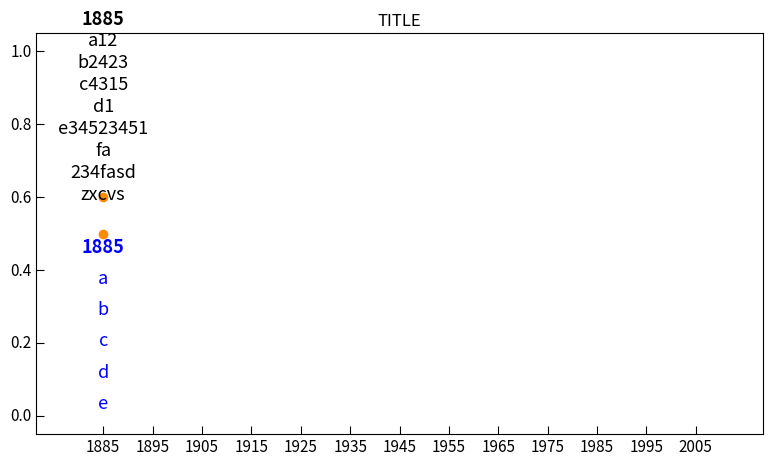

Python code for this plot:
from mpl_toolkits.axisartist.axislines import SubplotZero
import matplotlib.pyplot as plt
import numpy as np

# All the possibility of style: 
# [u'seaborn-darkgrid', u'seaborn-notebook', u'classic', u'seaborn-ticks',
# u'grayscale', u'bmh', u'seaborn-talk', u'dark_background', u'ggplot',
# u'fivethirtyeight', u'_classic_test', u 'seaborn-colorblind', u'seaborn-deep',
# u'seaborn-whitegrid', u'seaborn- bright', u'seaborn-poster', u'seaborn-muted',
# u'seaborn-paper', u'seaborn- white', u'seaborn-pastel', u'seaborn-dark',
# u'seaborn', u'seaborn-dark- palette']

# plt.style.use('seaborn-dark')

class Plot:
    '''A Plot class that enable thorough control over axis style. It is designed
    for demonstrating dynamic word embeddings -- x-axis has years as labels.
    '''
    def __init__(self, start_year, end_year, incre, dpi=96, figsize=(2000/96, 500/96), fig=None, pos=111):
        '''Initialization

        Arguments:
        start_year -- int, e.g., 1880
        end_year -- int, e.g., 1890
        incre -- int, increments of timesteps
        dpi -- dots per inch, argument of plt.figure()
        figsize -- argument of plt.figure()
        '''
        self.start_year = start_year
        self.end_year = end_year
        self.incre = incre

        self.get_year_span(self.start_year, self.end_year, self.incre)
        self.get_year_ticks(self.start_year, self.end_year, self.incre)

        if fig is None:
            self.dpi = dpi
            self.fig = plt.figure(figsize=figsize, dpi=dpi)
        else:
            self.dpi = fig.dpi
            self.fig = fig
        self.ax = SubplotZero(self.fig, pos)
        self.fig.add_subplot(self.ax, sharey=self.fig.get_axes()[0] if self.fig.get_axes() else None)

    def add_title(self, title_txt):
        self.ax.set_title(title_txt)

    def show(self):
        plt.show()

    def save(self, name):
        plt.savefig(name, dpi=self.dpi, bbox_inches='tight')

    def get_year_span(self, start_year, end_year, incre):
        '''Get x-axis minor tick labels from starting year, ending year, and increments.
        '''
        yearspans = []
        for year in range(start_year, end_year, incre):
            if year + incre > end_year:
                yearspan = str(year) + '-' + str(end_year)
            else:
                yearspan = str(year) + '-' + str(year + incre)
            yearspans.append(yearspan)
        self.yearspans = yearspans
        return yearspans 

    def get_year_ticks(self, start_year, end_year, incre):
        '''Get x-axis tick labels from starting year, ending year, and increments.
        '''
        self.yearticks = list(range(start_year, end_year + 1, incre))
        return self.yearticks

class PlotMeaningShift(Plot):
    def __init__(self, start_year, end_year, incre, dpi=96, figsize=(2000/96, 500/96), fig=None, pos=111):
        Plot.__init__(self, start_year, end_year, incre, dpi=dpi, figsize=figsize, fig=fig, pos=pos)
        
    def set_style(self):
        '''An axis style designed for scipt shifts_measure.py
        '''
        for direction in ["left", "right", "bottom", "top"]:
            # hides borders
            self.ax.axis[direction].set_visible(False)

        # adds arrows at the ends of each axis
        self.ax.axis['bottom'].set_axisline_style("-|>")
        # adds X-axis
        self.ax.axis['bottom'].set_visible(True)
        # self.ax.axis['left'].set_visible(True)

        yearspans =  self.get_year_span(self.start_year, self.end_year, self.incre)
        num_spans = len(yearspans)
        yearticks = self.get_year_ticks(self.start_year, self.end_year, self.incre)
        self.ax.set_xticks(range(num_spans + 1))
        self.ax.set_xticks(0.5 + np.array(range(num_spans)), minor=True)
        self.ax.set_xticklabels(yearspans, minor=True)
        self.ax.axis["bottom"].major_ticklabels.set_visible(False)
        self.ax.axis["bottom"].minor_ticks.set_visible(False)

        self.ax.set_xlim(-.25, num_spans + .25)
        self.ax.set_ylim(0, 1)

    def plot_wordset(self, year, words, offset=0, tot_group=1, color='black'):
        '''Plot a set of words with the most meaning shifts for a period of time. 
        The alignment is automatic.

        Arguments:
        year -- Starting year of the period.
        words -- List of words to be plotted.
        offset -- Index of the groups. Smaller index will be plotted in the lower 
            part of the canvas. Index starts with 0 (< tot_group)
        tot_group -- Total number of groups.
        color -- Color of words.
        '''
        
        if tot_group == 1:
            margin = 0.03
            group_pad = 0.0
        else:
            margin = 0.03
            group_pad = 0.2
        group_height = (1. - group_pad * (tot_group - 1) - margin * 2) / tot_group
        offset = offset * (group_height + group_pad) + margin

        percent = group_height / (len(words) + 1)
        x_idx = self.yearticks.index(year) + 0.5
        y_idx = 1
        words.reverse()
        for word in words:
            self.ax.text(x_idx, offset + y_idx * percent, word, 
                    horizontalalignment='center', 
                    verticalalignment='center',
                    size=11, 
                    color=color, 
                    zorder=5,
                    # weight='semibold',
                    # family='fantasy',
                    # name='Arial',
                    )
            y_idx += 1

        if offset - margin != 0:
            y_line = offset - 0.5 * group_pad
            self.ax.plot(self.ax.get_xlim(), [y_line, y_line], 
                        ls='--',
                        # lw=5,
                        color='grey',
                        zorder=5,
                        )

    def plot_legends(self):
        '''Plot legends for each group.
        '''
        props = dict(
                    # boxstyle='round', 
                    # facecolor='wheat', 
                    alpha=0.5)

        # self.ax.text(-0.6, 0.9, 'frequent words that changed the most', 
        self.ax.text(6, 0.53, 'frequent words that changed the most', 
                    # transform=self.ax.transAxes, 
                    fontsize=11,
                    weight='semibold',
                    color='grey',
                    verticalalignment='center', 
                    horizontalalignment='center', 
                    # bbox=props,
                    )

        self.ax.text(6, 0.47, 'sample words that began to be used', 
                    # transform=self.ax.transAxes, 
                    fontsize=11,
                    weight='semibold',
                    color='grey',
                    verticalalignment='center', 
                    horizontalalignment='center',
                    # bbox=props,
                    )

class PlotTrajectory(Plot):
    def __init__(self, start_year, end_year, incre, dpi=96, figsize=(900/96, 500/96), fig=None, pos=111):
        Plot.__init__(self, start_year, end_year, incre, dpi=dpi, figsize=figsize, fig=fig, pos=pos)

    def set_style(self, y_bom=-0.05, y_up=1.05, auto_xlim=False, tickgap=5, x_left_zero=100, x_right_lim_offset=0, show_leftticklabels=True):
        '''An axis style designed for scipt trajectory.py.

        Arguments:
        y_bom -- lower y-axis limit
        y_up -- upper y-axis limit
        tickgap -- distance between shown ticklabels based on `incre`: 
            `year_diff` = `tickgap` * `incre`
        '''
        # hides borders
        # self.ax.axis['right'].set_visible(False)
        # self.ax.axis['top'].set_visible(False)
        self.ax.axis["right"].major_ticks.set_visible(False)
        self.ax.axis["right"].minor_ticks.set_visible(False)
        self.ax.axis["top"].major_ticks.set_visible(False)
        self.ax.axis["top"].minor_ticks.set_visible(False)

        # adds arrows at the ends of each axis
        # self.ax.axis['bottom'].set_axisline_style("-|>")
        # self.ax.axis['bottom'].set_visible(False)
        # self.ax.axis['y=0.5'] = self.ax.new_floating_axis(nth_coord=0, value=0.5)
        # self.ax.axis['y=0.5'].set_axisline_style("-|>")

        self.yearticks = self.get_year_ticks(self.start_year, self.end_year, self.incre)
        self.ax.set_xticks(range(len(self.yearticks)))
        minor_ticks = np.array(range(0, len(self.yearticks) + 1, tickgap))
        minor_ticklables = np.array([str(i) for i in self.yearticks])
        minor_ticklables = minor_ticklables[minor_ticks]
        self.ax.set_xticks(minor_ticks, minor=True)
        self.ax.set_xticklabels(minor_ticklables, minor=True)
        self.ax.axis["bottom"].major_ticklabels.set_visible(False)
        self.ax.axis["bottom"].major_ticks.set_visible(False)

        self.ax.set_yticks(np.arange(-1, 1 + 1e-6, 0.1), minor=True)
        self.ax.axis["left"].minor_ticks.set_visible(False)
        self.ax.axis["left"].major_ticklabels.set_visible(show_leftticklabels)
        
        # set tickslabel fontsize
        self.ax.axis['bottom'].minor_ticklabels.set_fontsize(11)
        self.ax.axis['left'].major_ticklabels.set_fontsize(11)
        
        # set ticks length
        self.ax.axis['bottom'].minor_ticks.set_ticksize(6)
        self.ax.axis['left'].major_ticks.set_ticksize(6)

        # add x-axis ticklabels inside the plot
#         self.ax.axis["bottom"].set_ticklabel_direction("-")
#         self.ax.axis["bottom"].minor_ticklabels.set_rotation(180)
#         self.ax.axis["bottom"].minor_ticks.set_tick_out(False)
#         self.ax.axis["bottom"].major_ticks.set_tick_out(False)

        if not auto_xlim:
            # leave about 100pt left to zero for printing words if font size = 11
            x_left_lim = - x_left_zero / (self.fig.get_size_inches()[0] * self.fig.dpi / len(self.yearticks))
            # print(self.fig.get_size_inches()[0] * self.fig.dpi / len(self.yearticks), x_left_lim)
            x_right_lim = -x_left_lim + len(self.yearticks) - 1 + x_right_lim_offset
            self.ax.set_xlim(x_left_lim, x_right_lim)
            
        self.ax.set_ylim(y_bom, y_up)

        # plot halfline
        # y_dashline = 0.5
        # self.ax.plot(self.ax.get_xlim(), [y_dashline, y_dashline], 
        #             ls='--',
        #             lw=1,
        #             color='lightgrey',
        #             )

    def plot_wordset(self, year, words, offset, marker_offset=None, upwards=True, color='black', wsize=13, alpha=1.0, x_offset=0.0, group_height=0.6):
        '''Plot a set of nearest neighbors of a word at a timestep.

        Arguments:
        year -- Ending year of the timestep.
        words -- List of neighbors to be plotted.
        offset -- Starting position of y-axis.
        upwards -- If true, draw words upwards.
        color -- Color of words.
        '''
        if marker_offset is None:
            marker_offset = offset
        self.ax.plot(self.yearticks.index(year), marker_offset, 
                    marker='o', 
                    color='darkorange',
                    lw=20)

        margin = 0.05
        group_height = group_height
        percent = group_height / (len(words) + 2)
        if not upwards:
            offset = offset - margin - group_height
        else:
            offset = offset + margin
        
        y_idx = 1
        x_idx = self.yearticks.index(year)
        words.reverse()
        
        for word in words:
            self.ax.text(x_idx + x_offset, offset + y_idx * percent, word, 
                    horizontalalignment='center', 
                    verticalalignment='center',
                    size=wsize, 
                    color=color, 
                    alpha=alpha,
                    zorder=5,
                    # weight='semibold',
                    # family='fantasy',
                    # name='Arial',
                    )
            y_idx += 1
        self.ax.text(x_idx + x_offset, offset + y_idx * percent, str(year), 
                    horizontalalignment='center', 
                    verticalalignment='center',
                    size=wsize, 
                    color=color, 
                    weight='semibold',
                    alpha=alpha,
                    zorder=5,
                    # family='fantasy',
                    # name='Arial',
                    )


def test_shift():
    START_YEAR = 1885
    END_YEAR = 2005
    INCRE = 10

    DPI=96

    # plot()
    canvas = PlotMeaningShift(START_YEAR, END_YEAR, INCRE, DPI)
    canvas.set_style()
    canvas.plot_wordset(1885, ['a12', 'b2423', 'c4315', 'd1', 'e34523451'], offset=1, tot_group=2)
    canvas.plot_wordset(1885, ['a', 'b', 'c', 'd', 'e'], offset=0, tot_group=2, color='blue')
    canvas.plot_legends()
    # canvas.save('./test.pdf')
    canvas.show()

def test_trajectory():
    START_YEAR = 1885
    END_YEAR = 2005
    INCRE = 2

    DPI=96

    # plot()
    canvas = PlotTrajectory(START_YEAR, END_YEAR, INCRE, DPI)
    canvas.set_style()
    canvas.plot_wordset(1885, ['a12', 'b2423', 'c4315', 'd1', 'e34523451', 'fa', '234fasd', 'zxcvs'], offset=0.5, upwards=True)
    canvas.plot_wordset(1885, ['a', 'b', 'c', 'd', 'e'], offset=0.6, upwards=False, color='blue')
    canvas.add_title('TITLE')
    # canvas.plot_legends()
    # canvas.save('./test.pdf')
    canvas.show()

if __name__ == '__main__':
    # test_shift()
    test_trajectory()
    # main()
